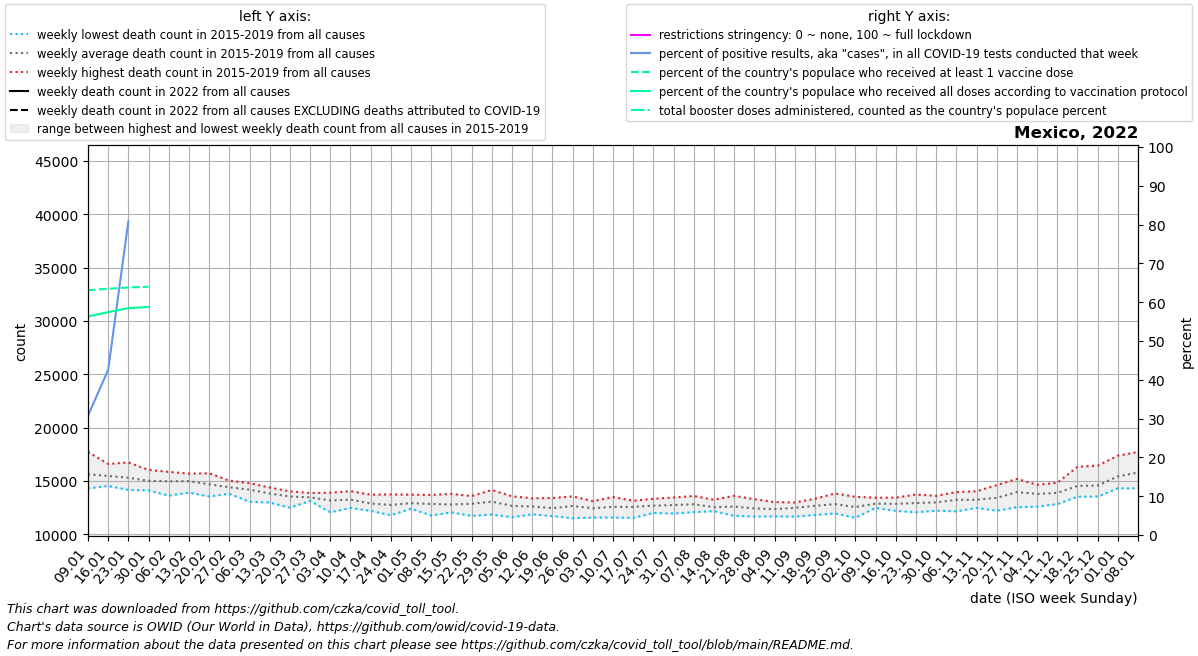

Values plotted in this chart, from the file beside it:
date, location, time_unit, time, deaths_2010_all_ages, deaths_2011_all_ages, deaths_2012_all_ages, deaths_2013_all_ages, deaths_2014_all_ages, deaths_2015_all_ages, deaths_2016_all_ages, deaths_2017_all_ages, deaths_2018_all_ages, deaths_2019_all_ages, deaths_2020_all_ages, deaths_2021_all_ages, deaths_2022_all_ages, new_deaths, new_cases_smoothed, new_tests_smoothed, positive_test_percent, stringency_index, people_vaccinated, people_fully_vaccinated
2022-01-09, Mexico, weekly, 1, , , , , , 15101, 14299, 14312, 16721, 17723, 16562, 36471, , 790.0, 89795, 283428, 30.71, 31.48, 82183631, 73363722
2022-01-16, Mexico, weekly, 2, , , , , , 15449, 14540, 14583, 16170, 16602, 16780, 43626, , 1076, 190568, 446663, 42.54, , 82647038, 74808170
2022-01-23, Mexico, weekly, 3, , , , , , 14820, 14557, 14163, 16738, 16252, 16234, 44835, , 1773, 268243, 289816, 80.81, , 83093484, 76143800
2022-01-30, Mexico, weekly, 4, , , , , , 14172, 14902, 14118, 16041, 15864, 15631, 36787, , 118.0, 42907, 0.0, , , 83329994, 76560077
2022-02-06, Mexico, weekly, 5, , , , , , 13628, 15160, 14444, 15770, 15862, 15248, 31994, , , , , , , , 
2022-02-13, Mexico, weekly, 6, , , , , , 13914, 15691, 14330, 15306, 15689, 15741, 27003, , , , , , , , 
2022-02-20, Mexico, weekly, 7, , , , , , 13550, 15725, 14165, 14588, 15445, 14915, 25478, , , , , , , , 
2022-02-27, Mexico, weekly, 8, , , , , , 13799, 15034, 14278, 14199, 14755, 14536, 24160, , , , , , , , 
2022-03-06, Mexico, weekly, 9, , , , , , 13054, 14797, 14456, 14001, 14639, 13944, 20674, , , , , , , , 
2022-03-13, Mexico, weekly, 10, , , , , , 12979, 14351, 13844, 13552, 14391, 14040, 19898, , , , , , , , 
2022-03-20, Mexico, weekly, 11, , , , , , 12498, 14025, 13948, 13497, 13749, 13895, 18648, , , , , , , , 
2022-03-27, Mexico, weekly, 12, , , , , , 13133, 13418, 13878, 13254, 13660, 13222, 17961, , , , , , , , 
2022-04-03, Mexico, weekly, 13, , , , , , 12066, 13411, 13307, 13191, 13903, 13727, 17153, , , , , , , , 
2022-04-10, Mexico, weekly, 14, , , , , , 12477, 12710, 13470, 13577, 14049, 13559, 17539, , , , , , , , 
2022-04-17, Mexico, weekly, 15, , , , , , 12202, 12422, 13210, 12888, 13718, 14065, 17110, , , , , , , , 
2022-04-24, Mexico, weekly, 16, , , , , , 11796, 11939, 13212, 13080, 13743, 15028, 16189, , , , , , , , 
2022-05-01, Mexico, weekly, 17, , , , , , 12403, 12481, 13363, 12657, 13718, 17122, 15688, , , , , , , , 
2022-05-08, Mexico, weekly, 18, , , , , , 11763, 12723, 13016, 13040, 13698, 18853, 15337, , , , , , , , 
2022-05-15, Mexico, weekly, 19, , , , , , 12059, 12478, 12868, 12784, 13792, 20660, 14974, , , , , , , , 
2022-05-22, Mexico, weekly, 20, , , , , , 11732, 12483, 13361, 13172, 13590, 22366, 14508, , , , , , , , 
2022-05-29, Mexico, weekly, 21, , , , , , 11856, 13019, 13165, 13125, 14160, 23277, 14571, , , , , , , , 
2022-06-05, Mexico, weekly, 22, , , , , , 11608, 12222, 12510, 13567, 13438, 23231, 14196, , , , , , , , 
2022-06-12, Mexico, weekly, 23, , , , , , 11876, 12011, 12753, 13025, 13382, 24219, 14389, , , , , , , , 
2022-06-19, Mexico, weekly, 24, , , , , , 11709, 11994, 12724, 12451, 13398, 24853, 14536, , , , , , , , 
2022-06-26, Mexico, weekly, 25, , , , , , 11510, 12117, 13154, 12932, 13562, 25107, 14583, , , , , , , , 
2022-07-03, Mexico, weekly, 26, , , , , , 11571, 12203, 12736, 12610, 13111, 24860, 14878, , , , , , , , 
2022-07-10, Mexico, weekly, 27, , , , , , 11583, 12439, 12502, 12845, 13496, 25613, 15737, , , , , , , , 
2022-07-17, Mexico, weekly, 28, , , , , , 11538, 12241, 12822, 13114, 13146, 26563, 16785, , , , , , , , 
2022-07-24, Mexico, weekly, 29, , , , , , 12003, 12316, 12512, 13334, 13276, 26566, 18741, , , , , , , , 
2022-07-31, Mexico, weekly, 30, , , , , , 11947, 12141, 12923, 13455, 13256, 25875, 21136, , , , , , , , 
2022-08-07, Mexico, weekly, 31, , , , , , 12083, 12456, 12967, 12997, 13596, 24885, 24029, , , , , , , , 
2022-08-14, Mexico, weekly, 32, , , , , , 12237, 12173, 12464, 12602, 13242, 23885, 26036, , , , , , , , 
2022-08-21, Mexico, weekly, 33, , , , , , 11739, 12261, 12638, 12767, 13610, 22744, 27586, , , , , , , , 
2022-08-28, Mexico, weekly, 34, , , , , , 11670, 12245, 12432, 12503, 13293, 21794, 26632, , , , , , , , 
2022-09-04, Mexico, weekly, 35, , , , , , 11680, 12137, 12172, 12811, 13023, 20880, 26253, , , , , , , , 
2022-09-11, Mexico, weekly, 36, , , , , , 11668, 12285, 12933, 12556, 12986, 20225, 24785, , , , , , , , 
2022-09-18, Mexico, weekly, 37, , , , , , 11814, 12491, 13333, 12780, 12943, 19536, 23297, , , , , , , , 
2022-09-25, Mexico, weekly, 38, , , , , , 11957, 12203, 13164, 12994, 13838, 18863, 21511, , , , , , , , 
2022-10-02, Mexico, weekly, 39, , , , , , 11560, 12300, 12604, 12807, 13521, 18992, 19922, , , , , , , , 
2022-10-09, Mexico, weekly, 40, , , , , , 12484, 12500, 13026, 12931, 13433, 18548, 18542, , , , , , , , 
2022-10-16, Mexico, weekly, 41, , , , , , 12397, 12201, 13031, 13232, 13438, 18901, 17586, , , , , , , , 
2022-10-23, Mexico, weekly, 42, , , , , , 12063, 12365, 13390, 13115, 13736, 18891, 16176, , , , , , , , 
2022-10-30, Mexico, weekly, 43, , , , , , 12221, 12506, 13216, 13435, 13611, 19645, 15503, , , , , , , , 
2022-11-06, Mexico, weekly, 44, , , , , , 12153, 12735, 13538, 13772, 13959, 20349, 15379, , , , , , , , 
2022-11-13, Mexico, weekly, 45, , , , , , 12543, 12478, 13258, 13897, 14035, 21462, 15192, , , , , , , , 
2022-11-20, Mexico, weekly, 46, , , , , , 12217, 12837, 13197, 14612, 14238, 21716, 14900, , , , , , , , 
2022-11-27, Mexico, weekly, 47, , , , , , 12542, 13616, 13584, 15202, 14855, 22366, 14761, , , , , , , , 
2022-12-04, Mexico, weekly, 48, , , , , , 12597, 13678, 14233, 14647, 13793, 22607, 14454, , , , , , , , 
2022-12-11, Mexico, weekly, 49, , , , , , 12830, 13396, 14470, 14833, 13894, 23569, , , , , , , , , 
2022-12-18, Mexico, weekly, 50, , , , , , 13526, 13697, 16334, 15216, 13926, 25383, , , , , , , , , 
2022-12-25, Mexico, weekly, 51, , , , , , 13542, 13784, 15557, 16440, 13545, 26604, , , , , , , , , 
2023-01-01, Mexico, weekly, 52, , , , , , 14351, 14313, 15492, 17373, 15626, 29647, , , , , , , , , 
2023-01-08, Mexico, weekly, 1, , , , , 15101, 14325, 14312, 16721, 17723, 16562, 32770, , , , , , , , , 
